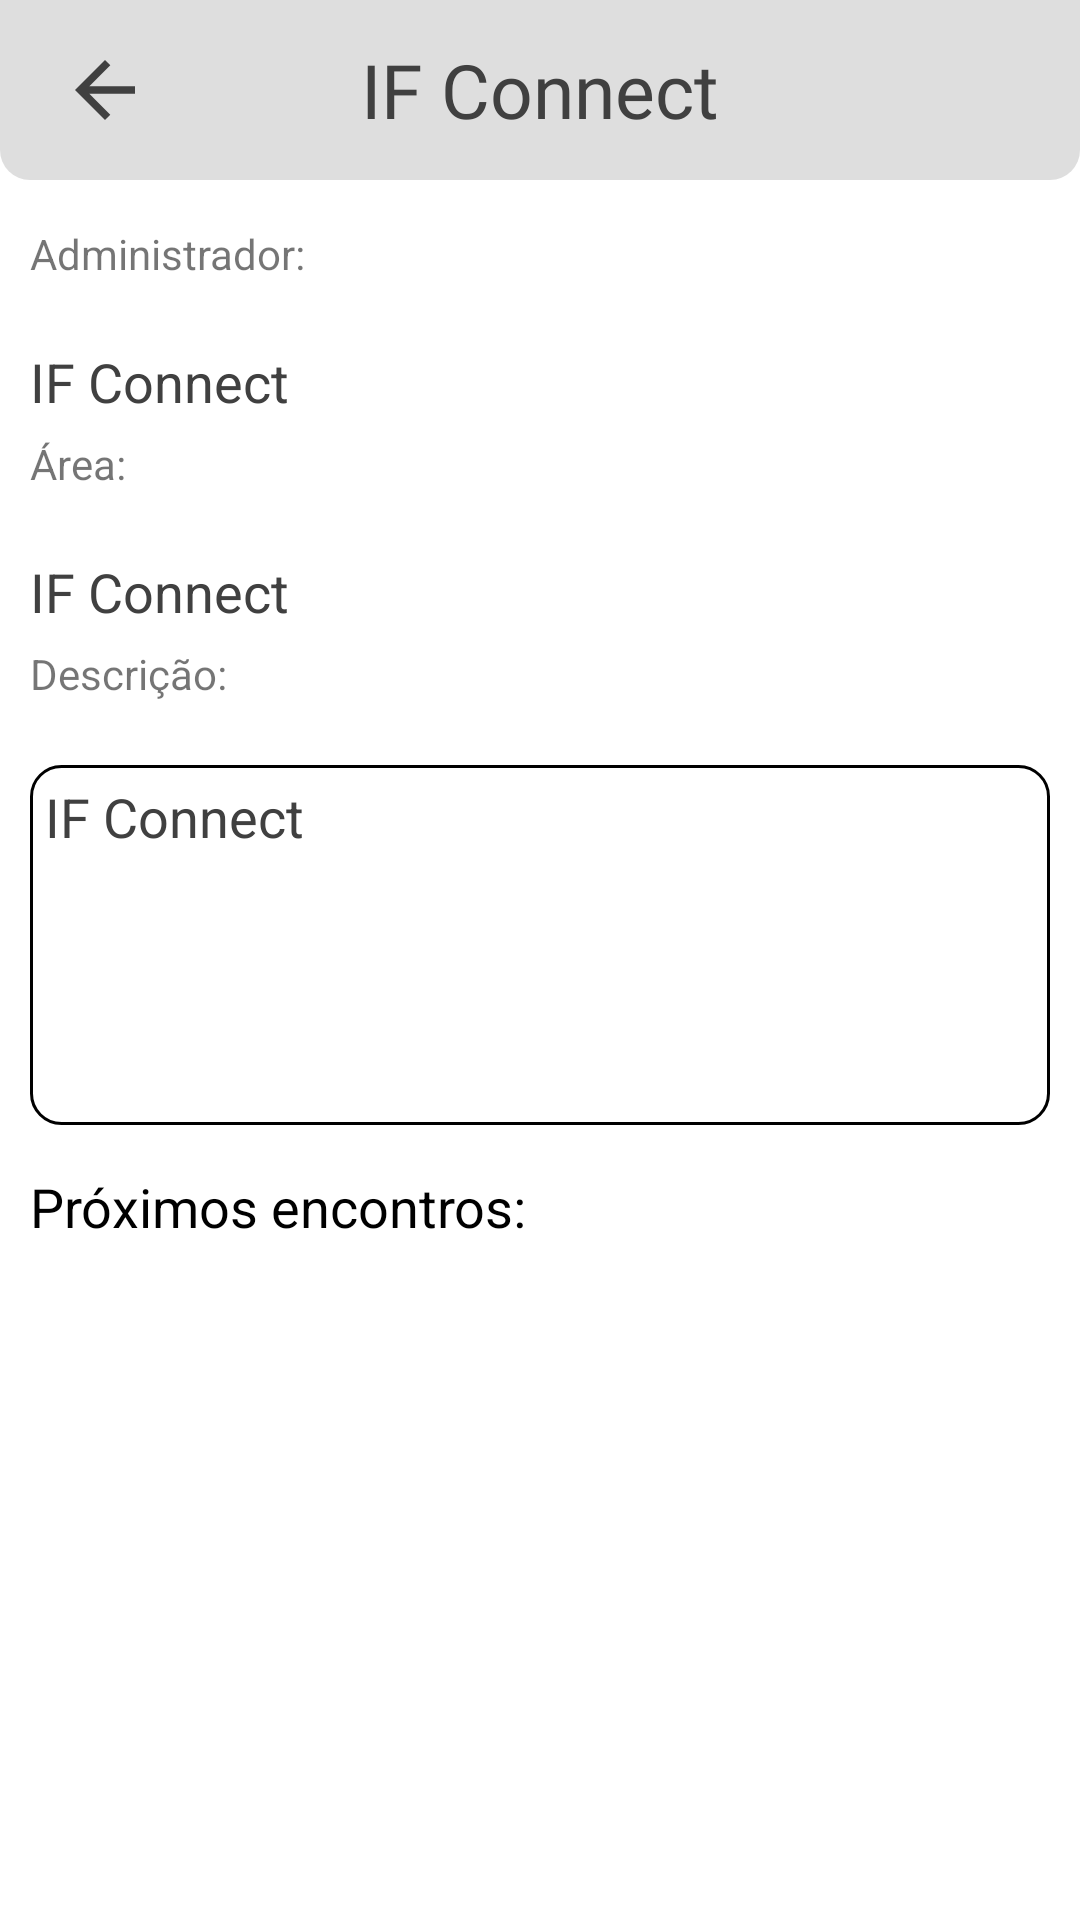

Layout XML and referenced resources for this Android screen:
<!-- AndroidManifest.xml: application theme Theme.Ifconnect -->
<!-- res/layout/dialog_grupo.xml -->
<?xml version="1.0" encoding="utf-8"?>
<LinearLayout xmlns:android="http://schemas.android.com/apk/res/android"
    android:layout_width="match_parent"
    android:layout_height="match_parent"
    xmlns:app="http://schemas.android.com/apk/res-auto"
    android:orientation="vertical"
    android:background="@color/white">

    <androidx.core.widget.NestedScrollView
        android:layout_width="match_parent"
        android:layout_height="match_parent"
        android:fillViewport="true">

        <LinearLayout
            android:layout_width="match_parent"
            android:layout_height="wrap_content"
            android:orientation="vertical">
            <FrameLayout
                android:layout_width="match_parent"
                android:layout_height="60dp"
                android:backgroundTint="@color/cinza_fraco"
                android:background="@drawable/rounded_bottom"
                android:layout_marginBottom="5dp">

                <TextView
                    android:id="@+id/nome_grupo"
                    android:layout_width="match_parent"
                    android:layout_height="wrap_content"
                    android:layout_gravity="center"
                    android:layout_marginHorizontal="60dp"
                    android:fontFamily="@font/imprima"
                    android:gravity="center"
                    android:text="@string/app_name"
                    android:textColor="@color/black_fraco"
                    android:textSize="25sp" />

                <ImageView
                    android:id="@+id/voltar"
                    android:layout_width="30dp"
                    android:layout_height="30dp"
                    android:layout_gravity="start|center"
                    android:layout_marginStart="20dp"
                    android:clickable="true"
                    android:elevation="5dp"
                    android:focusable="true"
                    android:foreground="?selectableItemBackground"
                    android:src="@drawable/ic_back"
                    app:tint="@color/black_fraco" />
            </FrameLayout>

            <TextView
                android:layout_width="wrap_content"
                android:layout_height="30dp"
                android:layout_margin="10dp"
                style="@style/titulo_bold"
                android:text="@string/administrador"/>
            <TextView
                android:id="@+id/adm"
                android:layout_width="match_parent"
                android:layout_height="20dp"
                android:gravity="start|center"
                android:layout_marginHorizontal="10dp"
                android:textColor="@color/black_fraco"
                style="@style/textonormal"
                android:textSize="18sp"
                android:text="@string/app_name"/>
            <TextView
                android:layout_width="wrap_content"
                android:layout_height="30dp"
                android:layout_marginVertical="10dp"
                android:layout_marginStart="10dp"
                style="@style/titulo_bold"
                android:text="@string/area"/>
            <TextView
                android:id="@+id/areaestudo"
                android:layout_width="match_parent"
                android:layout_height="20dp"
                android:gravity="start|center"
                android:layout_marginHorizontal="10dp"
                android:textColor="@color/black_fraco"
                style="@style/textonormal"
                android:textSize="18sp"
                android:text="@string/app_name"/>
            <TextView
                android:layout_width="wrap_content"
                android:layout_height="30dp"
                android:layout_margin="10dp"
                style="@style/titulo_bold"
                android:text="@string/descricao"/>

            <androidx.core.widget.NestedScrollView
                android:layout_width="match_parent"
                android:layout_height="120dp"
                android:layout_marginHorizontal="10dp"
                android:fillViewport="true"
                android:maxHeight="100dp"
                android:scrollbars="vertical">

                <LinearLayout
                    android:layout_width="match_parent"
                    android:layout_height="wrap_content"
                    android:orientation="vertical"
                    android:background="@drawable/border">

                    <TextView
                        android:layout_width="match_parent"
                        android:layout_height="wrap_content"
                        android:id="@+id/descricao"
                        style="@style/textonormal"
                        android:layout_margin="5dp"
                        android:gravity="start|top"
                        android:text="@string/app_name"
                        android:textColor="@color/black_fraco"
                        android:textSize="18sp" />
                </LinearLayout>
            </androidx.core.widget.NestedScrollView>

            <TextView
                android:layout_width="wrap_content"
                android:layout_height="30dp"
                android:layout_marginTop="15dp"
                android:layout_marginStart="10dp"
                android:textColor="@color/black"
                style="@style/textonormal"
                android:textSize="18sp"
                android:text="@string/pr_ximos_encontros"/>

            <androidx.recyclerview.widget.RecyclerView
                android:id="@+id/lista_encontros"
                android:layout_width="match_parent"
                android:layout_height="wrap_content"/>

            <Button
                android:id="@+id/btn_novoencontro"
                android:visibility="gone"
                android:layout_width="wrap_content"
                android:layout_height="wrap_content"
                android:backgroundTint="@color/white"
                android:text="@string/novo_encontro"
                android:textAllCaps="false"
                style="@style/textonormal"
                android:textSize="18sp"
                android:layout_gravity="center"/>

            <LinearLayout
                android:layout_width="match_parent"
                android:layout_height="200dp"
                android:orientation="vertical"/>
        </LinearLayout>
    </androidx.core.widget.NestedScrollView>

</LinearLayout>
<!-- resources referenced by this layout -->
<resources>
  <color name="black">#FF000000</color>
  <color name="black_fraco">#404040</color>
  <color name="cinza_fraco">#80bdbdbd</color>
  <color name="white">#FFFFFFFF</color>
  <!-- drawable border (drawable) -->
  <?xml version="1.0" encoding="utf-8"?>
  <shape xmlns:android="http://schemas.android.com/apk/res/android">
  
      <stroke
          android:width="1dp"
          android:color="@color/black"/>
      <corners
          android:radius="10dp"/>
      <solid
          android:color="@color/white"/>
  </shape>
  <!-- drawable ic_back (drawable) -->
  <vector xmlns:android="http://schemas.android.com/apk/res/android"
      android:width="24dp"
      android:height="24dp"
      android:viewportWidth="24"
      android:viewportHeight="24"
      android:tint="@color/black"
      android:autoMirrored="true">
      <path
          android:fillColor="@android:color/white"
          android:pathData="M20,11H7.83l5.59,-5.59L12,4l-8,8 8,8 1.41,-1.41L7.83,13H20v-2z"/>
  </vector>
  <!-- drawable rounded_bottom (drawable) -->
  <?xml version="1.0" encoding="utf-8"?>
  <layer-list xmlns:android="http://schemas.android.com/apk/res/android">
      <item>
          <shape android:shape="rectangle">
              <solid android:color="@android:color/white" />
              <corners android:bottomLeftRadius="10dp"
                  android:bottomRightRadius="10dp"
                  android:topLeftRadius="0dp"
                  android:topRightRadius="0dp" />
          </shape>
      </item>
  </layer-list>
  <string name="administrador">Administrador:</string>
  <string name="app_name">IF Connect</string>
  <string name="area">Área:</string>
  <string name="descricao">Descrição:</string>
  <string name="novo_encontro">+Novo Encontro</string>
  <string name="pr_ximos_encontros">Próximos encontros:</string>
  <color name="black_overlay">#66000000</color>
  <style name="DialogTheme">
          <item name="android:background">@drawable/littleborder</item>
          <item name="buttonStyle">@drawable/littleborder</item>
          <item name="android:textColorHint">@color/black_fraco</item>
      </style>
  <style name="AppCompatDialogButtonStyle" parent="Widget.AppCompat.Button.ButtonBar.AlertDialog">
          
          <item name="android:textColor">@android:color/black</item>
      </style>
  <style name="CustomDatePickerDialogTheme" parent="Theme.MaterialComponents.Light.Dialog">
          <item name="colorSecondary">@color/black</item>
          <item name="colorSecondaryVariant">@color/black</item>
          <item name="colorOnSecondary">@color/black</item>
      </style>
  <style name="CustomTimePickerDialogTheme" parent="Theme.MaterialComponents.Light.Dialog">
          <item name="colorSecondary">@color/black</item>
          <item name="colorSecondaryVariant">@color/black</item>
          <item name="colorOnSecondary">@color/black</item>
      </style>
  <!-- drawable littleborder (drawable) -->
  <?xml version="1.0" encoding="utf-8"?>
  <ripple xmlns:android="http://schemas.android.com/apk/res/android"
      android:color="?android:attr/colorControlHighlight">
      <item>
          <shape android:shape="rectangle">
              <corners android:radius="20dp" /> 
              <stroke
                  android:width="1dp"
                  android:color="@color/black"/>
          </shape>
      </item>
  </ripple>
</resources>
